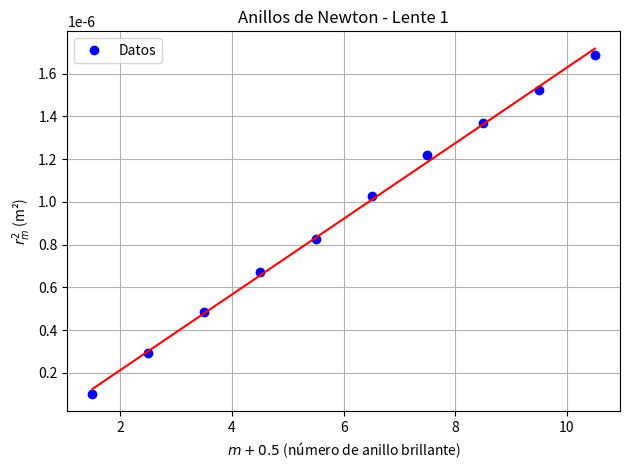
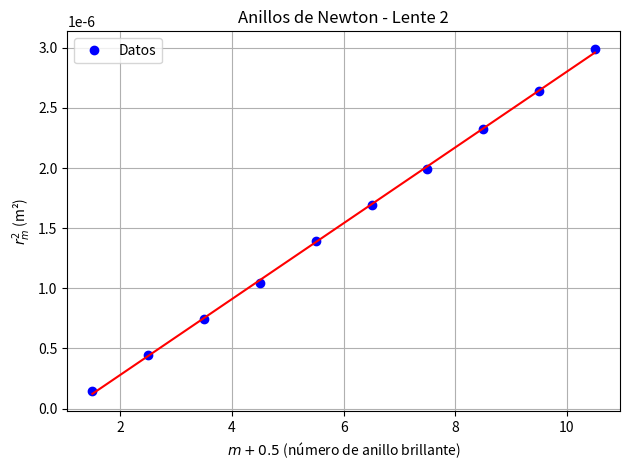
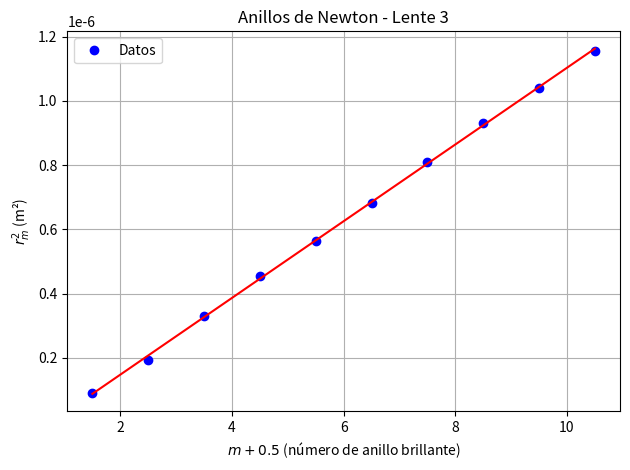

Here is the Python script that generated these plots, in order:
import numpy as np
import matplotlib.pyplot as plt

# --- Parte 1: Experimentos con películas delgadas de espesor variable (Cuña de Aire) ---

print("--- Cálculos para la Cuña de Aire (Papel) ---")

x_papel = np.array([
    20.27, 20.22, 20.17, 20.13, 20.08,
    20.04, 20.00, 19.96, 19.90, 19.86,
    19.82, 19.77, 19.73, 19.68, 19.64,
    19.59, 19.55, 19.50, 19.46, 19.42,
    19.37, 19.32, 19.28, 19.24, 19.19,
    19.14, 19.09, 19.05, 19.01, 18.97
]) * 1e-3  # m

lambda_sodio = 589.3e-9  # m
L_papel = 4.115 * 1e-2  # m

delta_x_papel = np.abs(np.diff(x_papel))
avg_delta_x_papel = np.mean(delta_x_papel)
print(f"Espaciado promedio deltax (papel): {avg_delta_x_papel:.5e} m")


# Ecuación (8-10): d = Lλ / (2Δx)
d_calculado_papel = L_papel * lambda_sodio / (2 * avg_delta_x_papel)
print(f"Espesor calculado (papel): {d_calculado_papel:.4e} m")

alpha_rad_papel = np.arctan(d_calculado_papel / L_papel)
print(f"Ángulo óptico (cuña de aire, papel): {alpha_rad_papel:.4e} rad ({np.degrees(alpha_rad_papel):.4f}°)")
print('el que busco', alpha_rad_papel, np.degrees(alpha_rad_papel))
d_experimental_papel_tab = 0.28e-3
d_experimental_papel_med = 0.21e-3

print(f"Espesor tabulado (papel): {d_experimental_papel_tab:.4e} m")
print(f"Discrepancia con tabulado: {np.abs(d_calculado_papel - d_experimental_papel_tab)/d_experimental_papel_tab*100:.2f} %")

print(f"Espesor medido (papel): {d_experimental_papel_med:.4e} m")

print(f"Discrepancia con medido: {np.abs(d_calculado_papel - d_experimental_papel_med)/d_experimental_papel_med*100:.2f} %")

alpha_geom_papel = np.arctan(d_experimental_papel_med / L_papel)
print(f"Ángulo geométrico (medido): {np.degrees(alpha_geom_papel):.4f}°")

print("-" * 40)
print("--- Cálculos para la Cuña de Aire (Cabello) ---")

x_cabello = np.array([
    12.42, 12.29, 12.16, 12.04, 11.91,
    11.78, 11.64, 11.50, 11.37, 11.24,
    11.10, 10.98, 10.84, 10.70, 10.56,
    10.42, 10.28, 10.14, 10.02, 9.88,
    9.74, 9.60, 9.48, 9.32, 9.19,
    9.06, 8.91, 8.79, 8.66, 8.52, 8.38
]) * 1e-3

L_cabello = 4.265 * 1e-2  # m

delta_x_cabello = np.abs(np.diff(x_cabello))
avg_delta_x_cabello = np.mean(delta_x_cabello)
print(f"Espaciado promedio deltax (cabello): {avg_delta_x_cabello:.5e} m")

d_calculado_cabello = L_cabello * lambda_sodio / (2 * avg_delta_x_cabello)
print(f"Diámetro calculado (cabello): {d_calculado_cabello:.4e} m")

alpha_rad_cabello = np.arctan(d_calculado_cabello / L_cabello)
print(f"Ángulo óptico (cabello): {alpha_rad_cabello:.4e} rad ({np.degrees(alpha_rad_cabello):.4f}°)")
print('el que busco', alpha_rad_cabello, np.degrees(alpha_rad_cabello))

d_experimental_cabello_tab = 0.09e-3
d_experimental_cabello_med = 0.07e-3

print(f"Diámetro tabulado (cabello): {d_experimental_cabello_tab:.4e} m")
print(f"Discrepancia con tabulado: {np.abs(d_calculado_cabello - d_experimental_cabello_tab)/d_experimental_cabello_tab*100:.2f} %")

print(f"Diámetro medido (cabello): {d_experimental_cabello_med:.4e} m")
print(f"Discrepancia con medido: {np.abs(d_calculado_cabello - d_experimental_cabello_med)/d_experimental_cabello_med*100:.2f} %")

print("=" * 40)

# --- Parte 2: Anillos de Newton con ANILLOS BRILLANTES ---

lambda_sodio = 589.3e-9  # m

print("\n--- Cálculos para Anillos de Newton (Lente 1) ---")

x_izq_lente1 = np.array([7.38, 7.59, 7.76, 7.89, 7.98, 8.08, 8.17, 8.23, 8.28, 8.35]) * 1e-3
x_der_lente1 = np.array([6.74, 6.51, 6.37, 6.25, 6.16, 6.05, 5.96, 5.89, 5.81, 5.75]) * 1e-3

m1 = np.arange(1, len(x_izq_lente1) + 1) + 0.5  # Para anillos brillantes
r1 = np.abs(x_izq_lente1 - x_der_lente1) / 2
r1_squared = r1 ** 2

pend1, interc1 = np.polyfit(m1, r1_squared, 1)
R1 = pend1 / lambda_sodio
print(f"Radio de curvatura R1 (anillos brillantes): {R1:.5f} m")

plt.figure()
plt.plot(m1, r1_squared, 'bo', label='Datos')
plt.plot(m1, pend1 * m1 + interc1, 'r-')
plt.xlabel('$m + 0.5$ (número de anillo brillante)')
plt.ylabel('$r_m^2$ (m²)')
plt.title('Anillos de Newton - Lente 1')
plt.legend()
plt.grid(True)
plt.tight_layout()

# --- Lente 2 ---
print("\n--- Cálculos para Anillos de Newton (Lente 2) ---")

x_izq_lente2 = np.array([8.83, 9.11, 9.30, 9.46, 9.61, 9.74, 9.84, 9.96, 10.05, 10.17]) * 1e-3
x_der_lente2 = np.array([8.07, 7.77, 7.57, 7.42, 7.25, 7.14, 7.02, 6.91, 6.80, 6.71]) * 1e-3

m2 = np.arange(1, len(x_izq_lente2) + 1) + 0.5
r2 = np.abs(x_izq_lente2 - x_der_lente2) / 2
r2_squared = r2 ** 2

pend2, interc2 = np.polyfit(m2, r2_squared, 1)
R2 = pend2 / lambda_sodio
print(f"Radio de curvatura R2 (anillos brillantes): {R2:.5f} m")

plt.figure()
plt.plot(m2, r2_squared, 'bo', label='Datos')
plt.plot(m2, pend2 * m2 + interc2, 'r-')
plt.xlabel('$m + 0.5$ (número de anillo brillante)')
plt.ylabel('$r_m^2$ (m²)')
plt.title('Anillos de Newton - Lente 2')
plt.legend()
plt.grid(True)
plt.tight_layout()

# --- Lente 3 ---
print("\n--- Cálculos para Anillos de Newton (Lente 3) ---")

x_izq_lente3 = np.array([10.56, 10.67, 10.81, 10.90, 10.99, 11.05, 11.13, 11.20, 11.25, 11.31]) * 1e-3
x_der_lente3 = np.array([9.96, 9.79, 9.66, 9.55, 9.49, 9.40, 9.33, 9.27, 9.21, 9.16]) * 1e-3

m3 = np.arange(1, len(x_izq_lente3) + 1) + 0.5
r3 = np.abs(x_izq_lente3 - x_der_lente3) / 2
r3_squared = r3 ** 2

pend3, interc3 = np.polyfit(m3, r3_squared, 1)
R3 = pend3 / lambda_sodio
print(f"Radio de curvatura R3 (anillos brillantes): {R3:.5f} m")

plt.figure()
plt.plot(m3, r3_squared, 'bo', label='Datos')
plt.plot(m3, pend3 * m3 + interc3, 'r-')
plt.xlabel('$m + 0.5$ (número de anillo brillante)')
plt.ylabel('$r_m^2$ (m²)')
plt.title('Anillos de Newton - Lente 3')
plt.legend()
plt.grid(True)
plt.tight_layout()

plt.show()


t = (600*10**(-9))/(1.33*4)
print(t)
